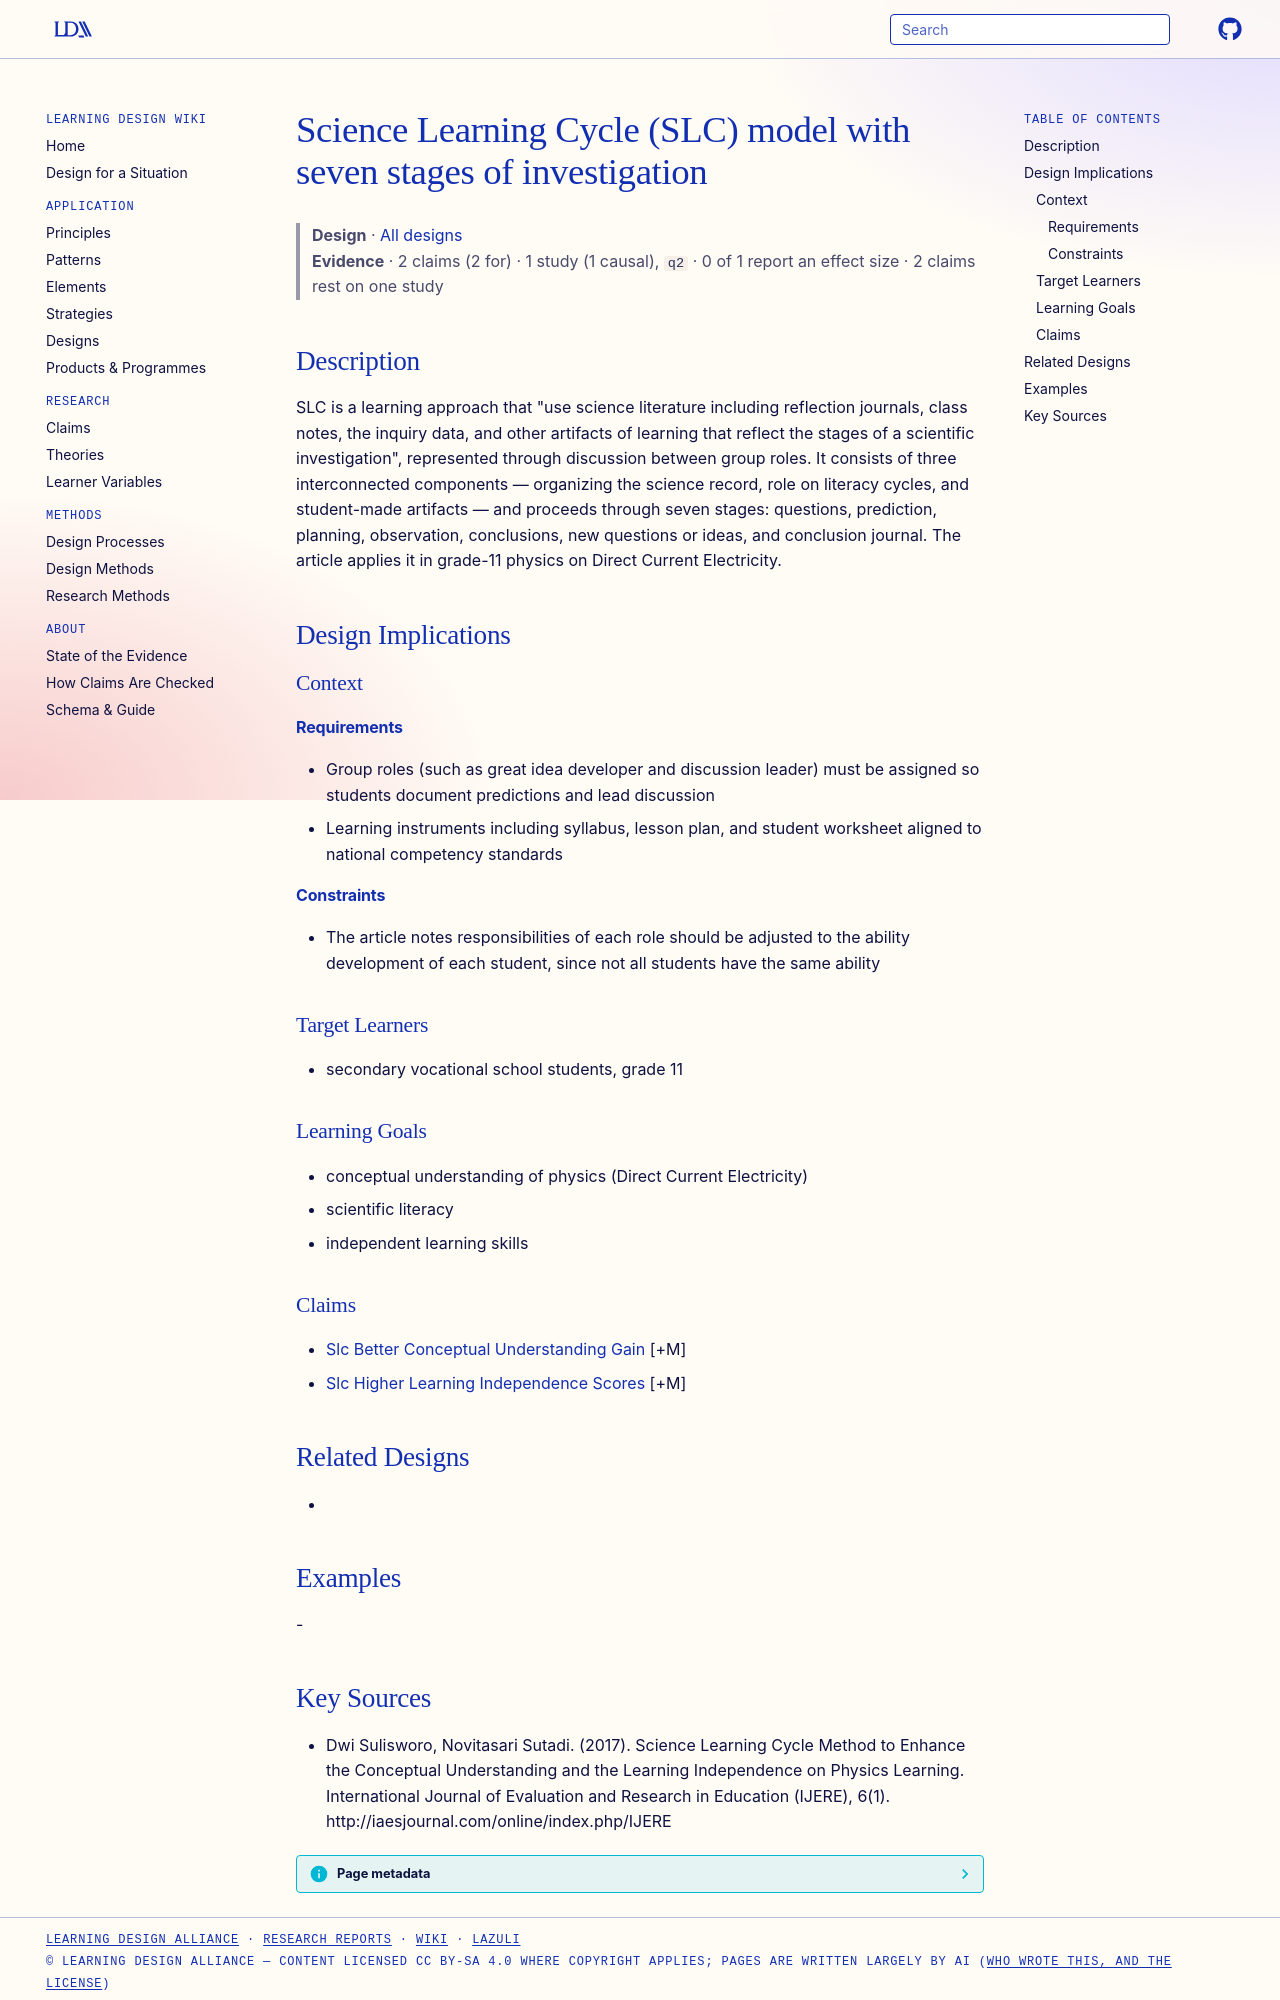

repository: Learning-Design-Alliance/learning-wiki · page: designs/science-learning-cycle-seven-stages/index.html · generator: mkdocs

---
type: design
id: science-learning-cycle-seven-stages
title: Science Learning Cycle (SLC) model with seven stages of investigation
description: "SLC is a learning approach that \"use science literature including reflection journals, class notes, the inquiry data, and other artifacts of learning that reflect the stages of a scientific investigation\", represented..."
status: review
generated:
  by: "process:settle-candidates"
  at: 2026-11-01
sources:
  - id: dwi-sulisworo-2017
    resource: "http://iaesjournal.com/online/index.php/IJERE"
    title: "Dwi Sulisworo, Novitasari Sutadi. (2017). Science Learning Cycle Method to Enhance the Conceptual Understanding and the Learning Independence on Physics Learning. International Journal of Evaluation and Research in Education (IJERE), 6(1). http://iaesjournal.com/online/index.php/IJERE"
    author: Dwi Sulisworo, Novitasari Sutadi
---

# Science Learning Cycle (SLC) model with seven stages of investigation

> **Design** · [All designs](index.md)
> **Evidence** · 2 claims (2 for) · 1 study (1 causal), `q2` · 0 of 1 report an effect size · 2 claims rest on one study

## Description
SLC is a learning approach that "use science literature including reflection journals, class notes, the inquiry data, and other artifacts of learning that reflect the stages of a scientific investigation", represented through discussion between group roles. It consists of three interconnected components — organizing the science record, role on literacy cycles, and student-made artifacts — and proceeds through seven stages: questions, prediction, planning, observation, conclusions, new questions or ideas, and conclusion journal. The article applies it in grade-11 physics on Direct Current Electricity.

## Design Implications

### Context
#### Requirements
- Group roles (such as great idea developer and discussion leader) must be assigned so students document predictions and lead discussion
- Learning instruments including syllabus, lesson plan, and student worksheet aligned to national competency standards
#### Constraints
- The article notes responsibilities of each role should be adjusted to the ability development of each student, since not all students have the same ability

### Target Learners
- secondary vocational school students, grade 11

### Learning Goals
- conceptual understanding of physics (Direct Current Electricity)
- scientific literacy
- independent learning skills

### Claims
- [Slc Better Conceptual Understanding Gain](../claims/slc-better-conceptual-understanding-gain.md) [+M]
- [Slc Higher Learning Independence Scores](../claims/slc-higher-learning-independence-scores.md) [+M]

## Related Designs
- 

## Examples
-
